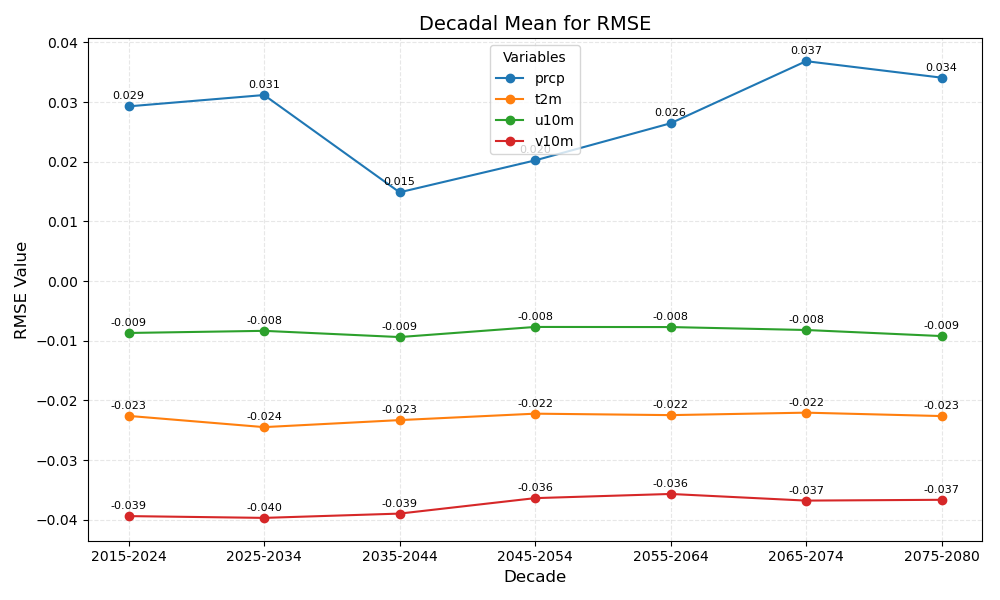

Source data for this figure (header and first rows):
year_bin	prcp	t2m	u10m	v10m
2015-2024	0.029	-0.023	-0.009	-0.039
2025-2034	0.031	-0.024	-0.008	-0.040
2035-2044	0.015	-0.023	-0.009	-0.039
2045-2054	0.020	-0.022	-0.008	-0.036
2055-2064	0.026	-0.022	-0.008	-0.036
2065-2074	0.037	-0.022	-0.008	-0.037
2075-2080	0.034	-0.023	-0.009	-0.037
